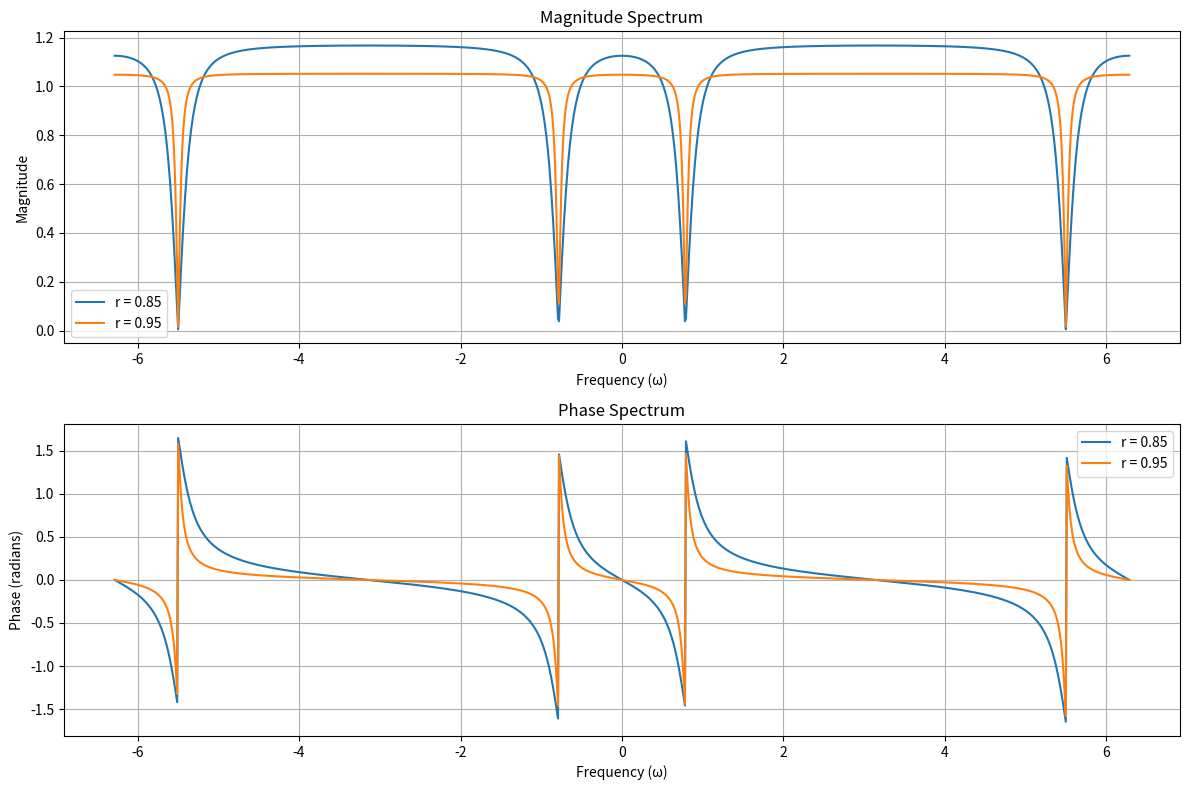

Reproduce this figure in Python.
import numpy as np
import matplotlib.pyplot as plt

# Constants
wo = np.pi / 4
r_values = [0.85, 0.95]
w = np.linspace(-2 * np.pi, 2 * np.pi, 1024)

# Transfer function
def notch_filter(r, omega0, omega):
    numerator = 1 - 2 * np.cos(omega0) * np.exp(-1j * omega) + np.exp(-2j * omega)
    denominator = 1 - 2 * r * np.cos(omega0) * np.exp(-1j * omega) + (r**2) * np.exp(-2j * omega)
    H_z = numerator / denominator
    return H_z

# Calculate transfer function for both r values
H_r85 = notch_filter(r_values[0], wo, w)
H_r95 = notch_filter(r_values[1], wo, w)

# Magnitude and Phase for both filters
magnitude_r85 = np.abs(H_r85)
phase_r85 = np.angle(H_r85)
magnitude_r95 = np.abs(H_r95)
phase_r95 = np.angle(H_r95)

# Difference in magnitude and phase
magnitude_diff = magnitude_r85 - magnitude_r95
phase_diff = phase_r85 - phase_r95

# Plotting
plt.figure(figsize=(12, 8))

# Magnitude Spectrum
plt.subplot(2, 1, 1)
plt.plot(w, magnitude_r85, label='r = 0.85')
plt.plot(w, magnitude_r95, label='r = 0.95')
plt.title('Magnitude Spectrum')
plt.xlabel('Frequency (ω)')
plt.ylabel('Magnitude')
plt.legend()
plt.grid()

# Phase Spectrum
plt.subplot(2, 1, 2)
plt.plot(w, phase_r85, label='r = 0.85')
plt.plot(w, phase_r95, label='r = 0.95')
plt.title('Phase Spectrum')
plt.xlabel('Frequency (ω)')
plt.ylabel('Phase (radians)')
plt.legend()
plt.grid()

plt.tight_layout()
plt.show()
